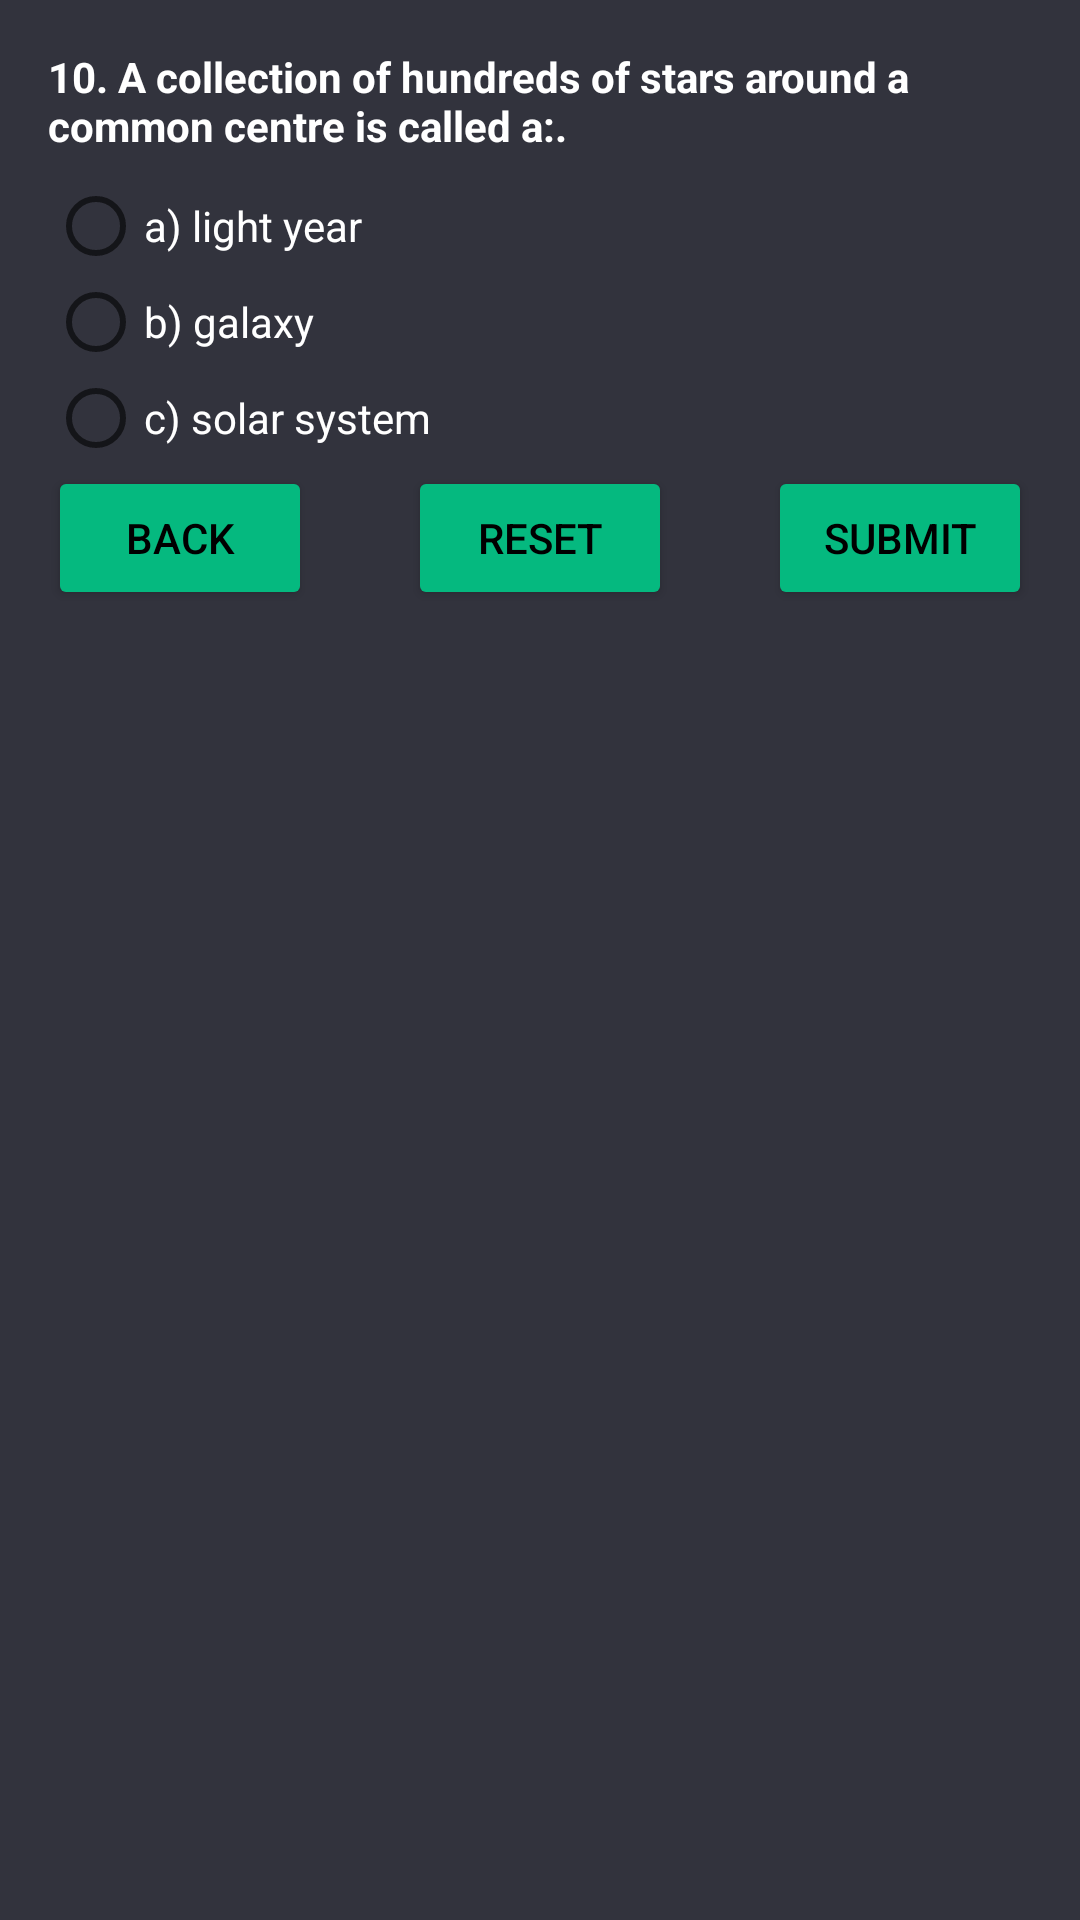

Write the Android layout XML for this screen, with the resource values it uses.
<!-- AndroidManifest.xml: application theme AppTheme -->
<!-- res/layout/activity_question_ten.xml -->
<?xml version="1.0" encoding="utf-8"?>
<LinearLayout xmlns:android="http://schemas.android.com/apk/res/android"
    xmlns:tools="http://schemas.android.com/tools"
    android:layout_width="match_parent"
    android:layout_height="match_parent"
    android:orientation="vertical"
    android:padding="@dimen/quest_lay_pad"
    tools:context=".QuestionTen">


    <TextView
        android:layout_width="wrap_content"
        android:layout_height="wrap_content"
        android:layout_gravity="center_horizontal"
        android:paddingBottom="@dimen/space"
        android:text="@string/Q10"
        android:textStyle="bold" />

    <RadioGroup
        android:layout_width="match_parent"
        android:layout_height="wrap_content">

        <RadioButton
            android:layout_width="wrap_content"
            android:layout_height="wrap_content"
            android:text="@string/ans10a" />

        <RadioButton
            android:id="@+id/ans_ten"
            android:layout_width="wrap_content"
            android:layout_height="wrap_content"
            android:text="@string/ans10b" />

        <RadioButton
            android:layout_width="wrap_content"
            android:layout_height="wrap_content"
            android:text="@string/ans10c" />
    </RadioGroup>

    <TextView
        android:id="@+id/msg_ten"
        android:layout_width="match_parent"
        android:layout_height="wrap_content"
        android:visibility="gone" />

    <RelativeLayout
        android:layout_width="match_parent"
        android:layout_height="wrap_content">

        <Button
            android:id="@+id/backButton"
            android:layout_width="wrap_content"
            android:layout_height="wrap_content"
            android:onClick="previous"
            android:text="@string/back" />

        <Button
            android:layout_width="wrap_content"
            android:layout_height="wrap_content"
            android:layout_centerHorizontal="true"
            android:onClick="reset"
            android:text="@string/reset_button" />

        <Button
            android:layout_width="wrap_content"
            android:layout_height="wrap_content"
            android:layout_alignParentRight="true"
            android:onClick="submit"
            android:text="@string/submit_button" />
    </RelativeLayout>
</LinearLayout>
<!-- resources referenced by this layout -->
<resources>
  <dimen name="quest_lay_pad">16dp</dimen>
  <dimen name="space">8dp</dimen>
  <string name="Q10">10. A collection of hundreds of stars around a common centre is called a:.</string>
  <string name="ans10a">a) light year</string>
  <string name="ans10b">b) galaxy</string>
  <string name="ans10c">c) solar system</string>
  <string name="back">back</string>
  <string name="reset_button">reset</string>
  <string name="submit_button">submit</string>
  <style name="AppTheme" parent="Theme.AppCompat.Light.DarkActionBar">
          
          <item name="colorPrimary">@color/colorPrimary</item>
          <item name="colorPrimaryDark">@color/colorPrimaryDark</item>
          <item name="colorAccent">@color/colorAccent</item>
          <item name="android:windowBackground">@color/colorPrimary</item>
          <item name="colorButtonNormal">@color/colorAccent</item>
          <item name="android:textColor">@android:color/white</item>
          <item name="radioButtonStyle">@style/radioStyle</item>
          <item name="buttonStyle">@style/buttonStyle</item>
      </style>
  <color name="colorPrimary">#32333D</color>
  <color name="colorPrimaryDark">#282830</color>
  <color name="colorAccent">#05B97F</color>
  <style name="radioStyle" parent="Widget.AppCompat.CompoundButton.RadioButton">
          
          <item name="android:textColor">@android:color/white</item>
      </style>
  <style name="buttonStyle" parent="Widget.AppCompat.Button">
          
          <item name="android:textColor">@android:color/black</item>
      </style>
</resources>
